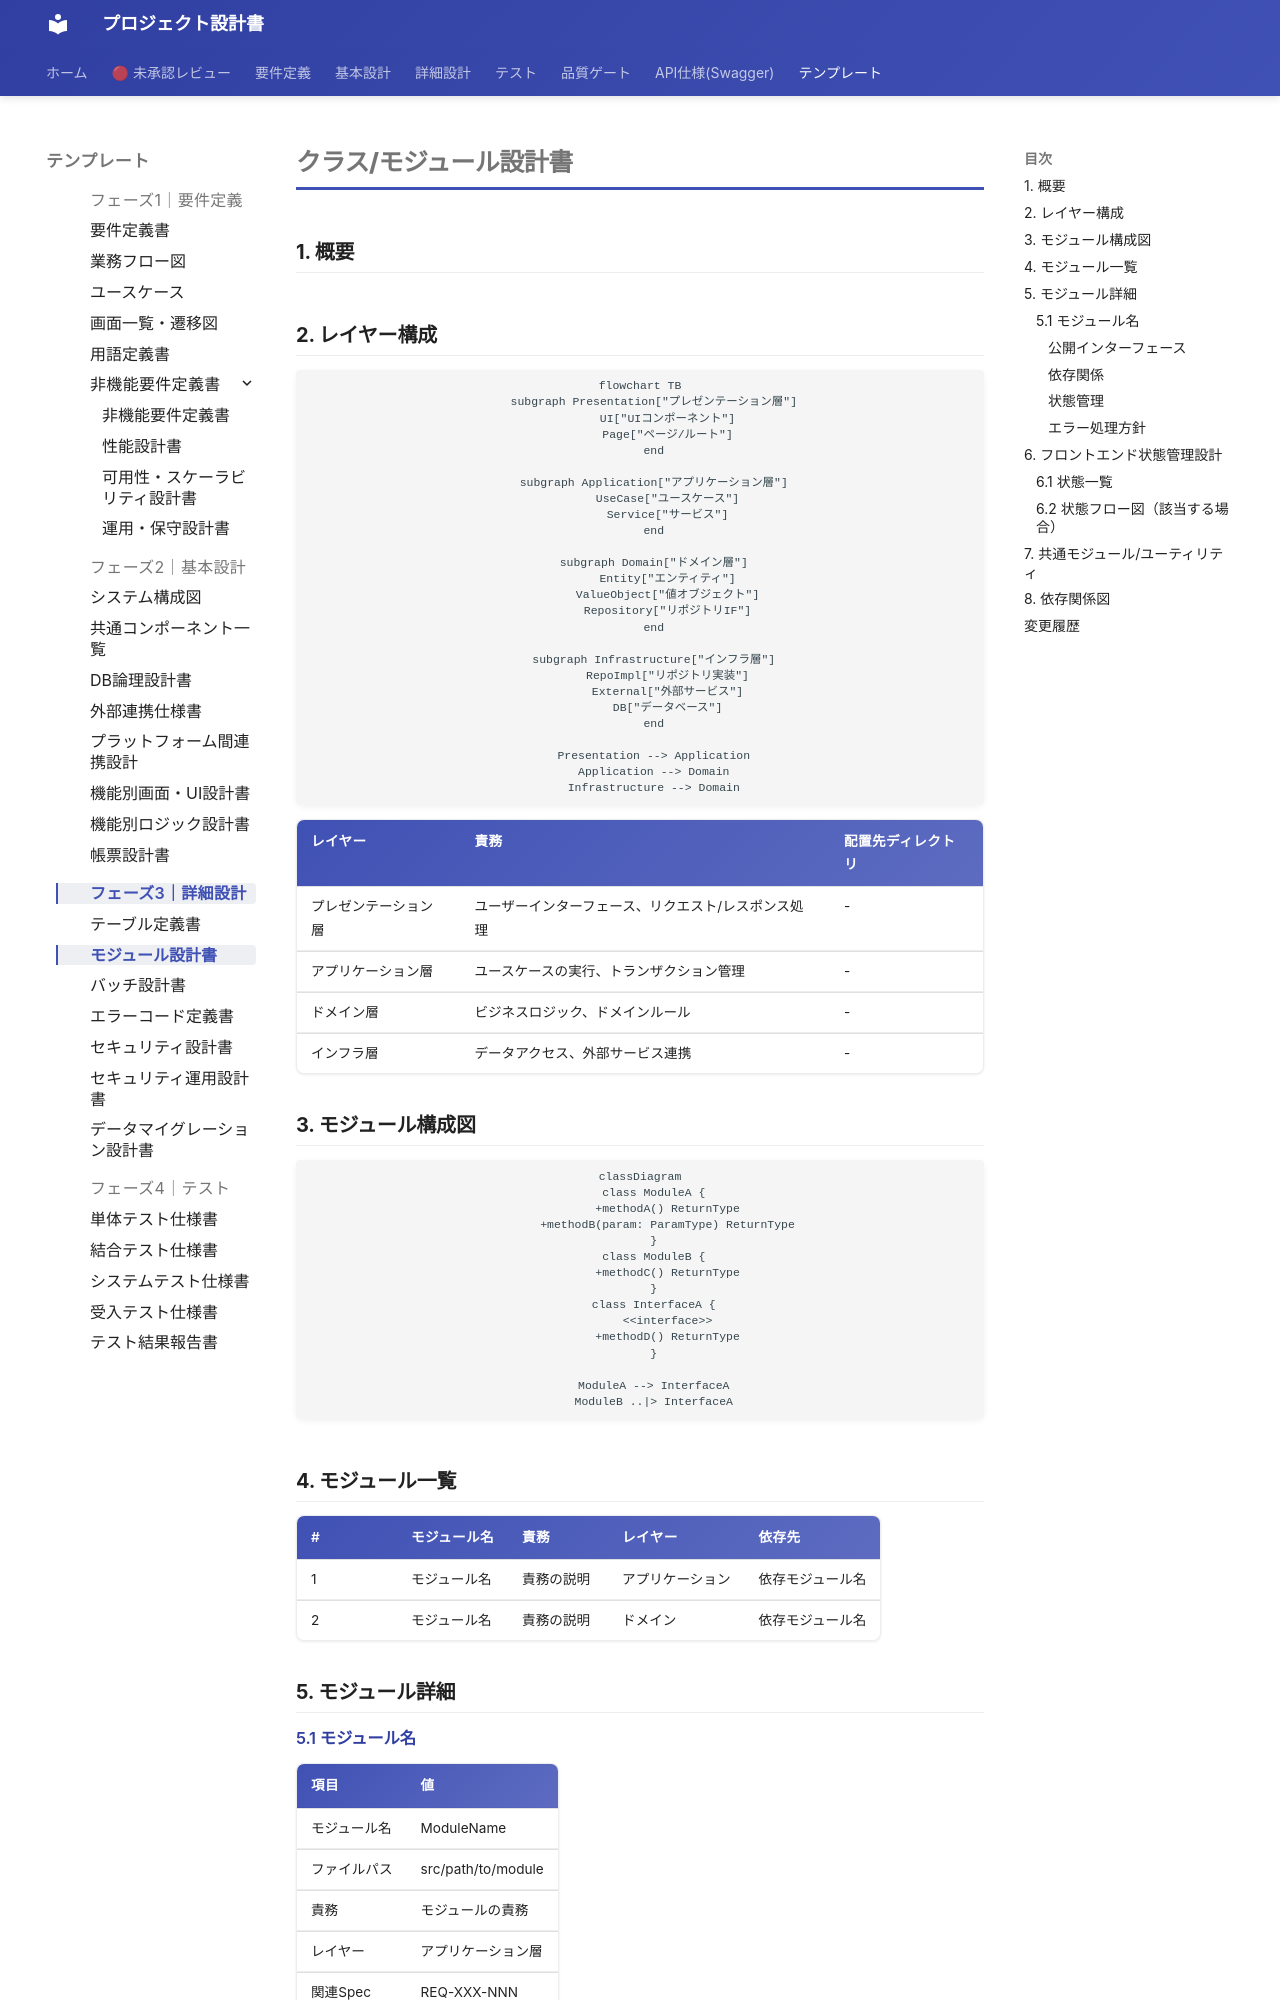

repository: itadaaany/kakomondojo-anki-docs · page: templates/phase3/module-design/index.html · generator: mkdocs

# クラス/モジュール設計書

<!-- AI: このテンプレートを使ってモジュール設計書を生成してください。
- docs/requirements/ の要件定義書と docs/design/ の基本設計を参照すること
- レイヤーアーキテクチャに従い、各モジュールの責務を明確に分離すること
- 依存関係の方向が上位レイヤーから下位レイヤーへの一方向になっていることを検証すること
- 公開インターフェースはパラメータ・戻り値の型を厳密に定義すること
-->

## 1. 概要

<!-- AI: モジュール設計の対象範囲・目的を2〜3文で記述してください -->

## 2. レイヤー構成

<!-- AI: プロジェクトのレイヤー構成を記述してください。CLAUDE.mdの技術スタックと一致させること -->

```mermaid
flowchart TB
    subgraph Presentation["プレゼンテーション層"]
        UI["UIコンポーネント"]
        Page["ページ/ルート"]
    end

    subgraph Application["アプリケーション層"]
        UseCase["ユースケース"]
        Service["サービス"]
    end

    subgraph Domain["ドメイン層"]
        Entity["エンティティ"]
        ValueObject["値オブジェクト"]
        Repository["リポジトリIF"]
    end

    subgraph Infrastructure["インフラ層"]
        RepoImpl["リポジトリ実装"]
        External["外部サービス"]
        DB["データベース"]
    end

    Presentation --> Application
    Application --> Domain
    Infrastructure --> Domain
```

| レイヤー | 責務 | 配置先ディレクトリ |
|---------|------|------------------|
| プレゼンテーション層 | ユーザーインターフェース、リクエスト/レスポンス処理 | - |
| アプリケーション層 | ユースケースの実行、トランザクション管理 | - |
| ドメイン層 | ビジネスロジック、ドメインルール | - |
| インフラ層 | データアクセス、外部サービス連携 | - |

## 3. モジュール構成図

<!-- AI: Mermaid classDiagram で主要モジュールの関係を描いてください -->

```mermaid
classDiagram
    class ModuleA {
        +methodA() ReturnType
        +methodB(param: ParamType) ReturnType
    }
    class ModuleB {
        +methodC() ReturnType
    }
    class InterfaceA {
        <<interface>>
        +methodD() ReturnType
    }

    ModuleA --> InterfaceA
    ModuleB ..|> InterfaceA
```

## 4. モジュール一覧

<!-- AI: 全モジュールを一覧にしてください。漏れがないよう要件定義書の全機能をカバーすること -->

| # | モジュール名 | 責務 | レイヤー | 依存先 |
|---|------------|------|---------|--------|
| 1 | モジュール名 | 責務の説明 | アプリケーション | 依存モジュール名 |
| 2 | モジュール名 | 責務の説明 | ドメイン | 依存モジュール名 |

## 5. モジュール詳細

<!-- AI: モジュールごとにこのセクションを繰り返してください。全モジュール分を漏れなく記載すること -->
